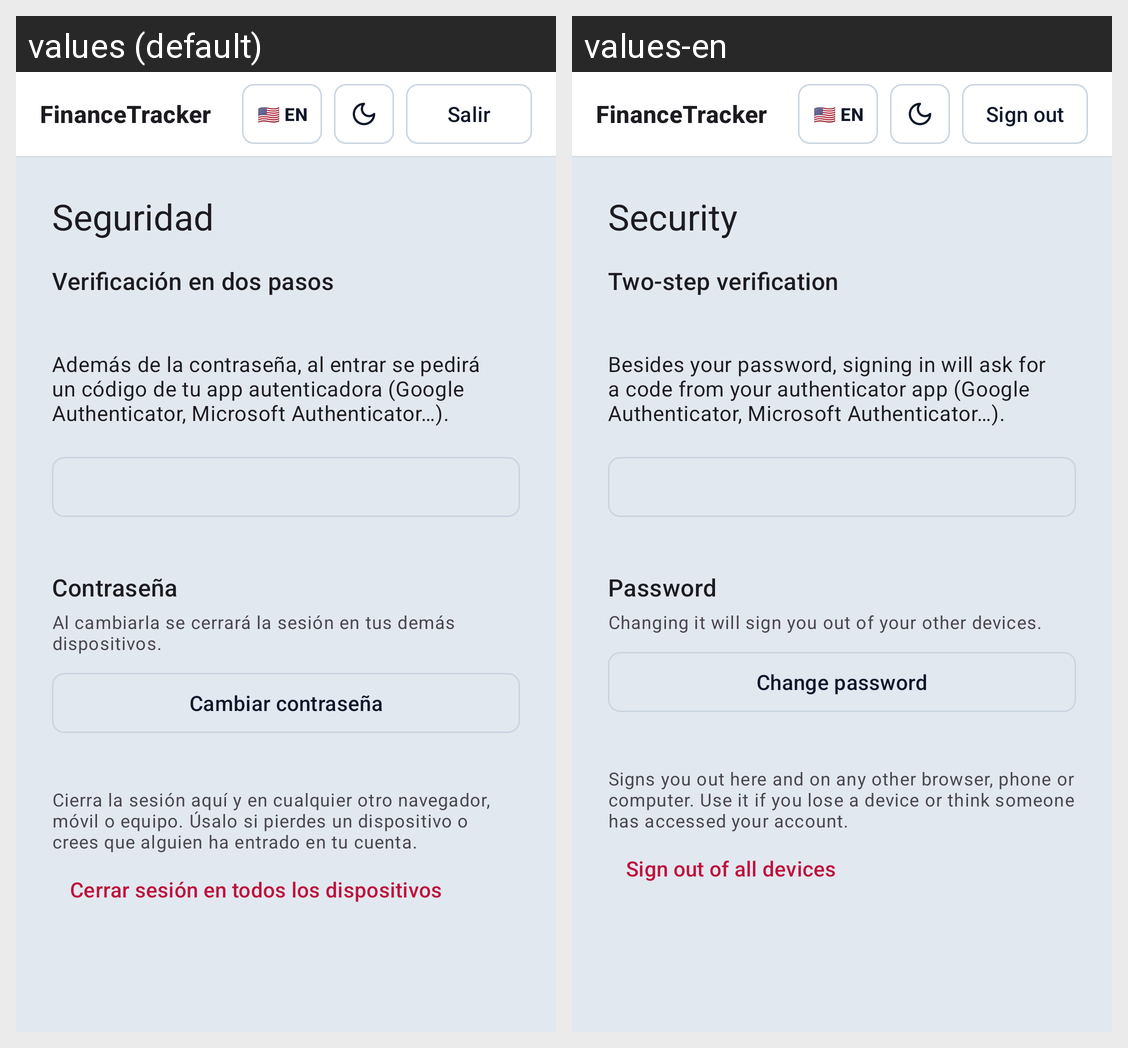

Translations of the strings shown on this Android screen, per locale in the grid:
Android screen res/layout/activity_mfa.xml rendered under 2 locales, left to right: values (default), values-en. Device: Nexus 5 (rendered at 1080×1920; each locale shown at half size, 540×960, under a caption strip naming it); theme Theme.FinanceTracker.
Strings drawn on this screen, with the default value and each locale's value (text and hints the layout hard-codes, and strings that could not be matched under every locale, appear in the picture but are not listed):

security_title
  values: Seguridad
  values-en: Security

mfa_title
  values: Verificación en dos pasos
  values-en: Two-step verification

mfa_description
  values: Además de la contraseña, al entrar se pedirá un código de tu app autenticadora (Google Authenticator, Microsoft Authenticator…).
  values-en: Besides your password, signing in will ask for a code from your authenticator app (Google Authenticator, Microsoft Authenticator…).

password_title
  values: Contraseña
  values-en: Password

password_description
  values: Al cambiarla se cerrará la sesión en tus demás dispositivos.
  values-en: Changing it will sign you out of your other devices.

password_change
  values: Cambiar contraseña
  values-en: Change password

sign_out_everywhere_help
  values: Cierra la sesión aquí y en cualquier otro navegador, móvil o equipo. Úsalo si pierdes un dispositivo o crees que alguien ha entrado en tu cuenta.
  values-en: Signs you out here and on any other browser, phone or computer. Use it if you lose a device or think someone has accessed your account.

sign_out_everywhere
  values: Cerrar sesión en todos los dispositivos
  values-en: Sign out of all devices

app_name
  values: FinanceTracker
  values-en: FinanceTracker  [not translated; the default value is used]

dashboard_sign_out
  values: Salir
  values-en: Sign out
